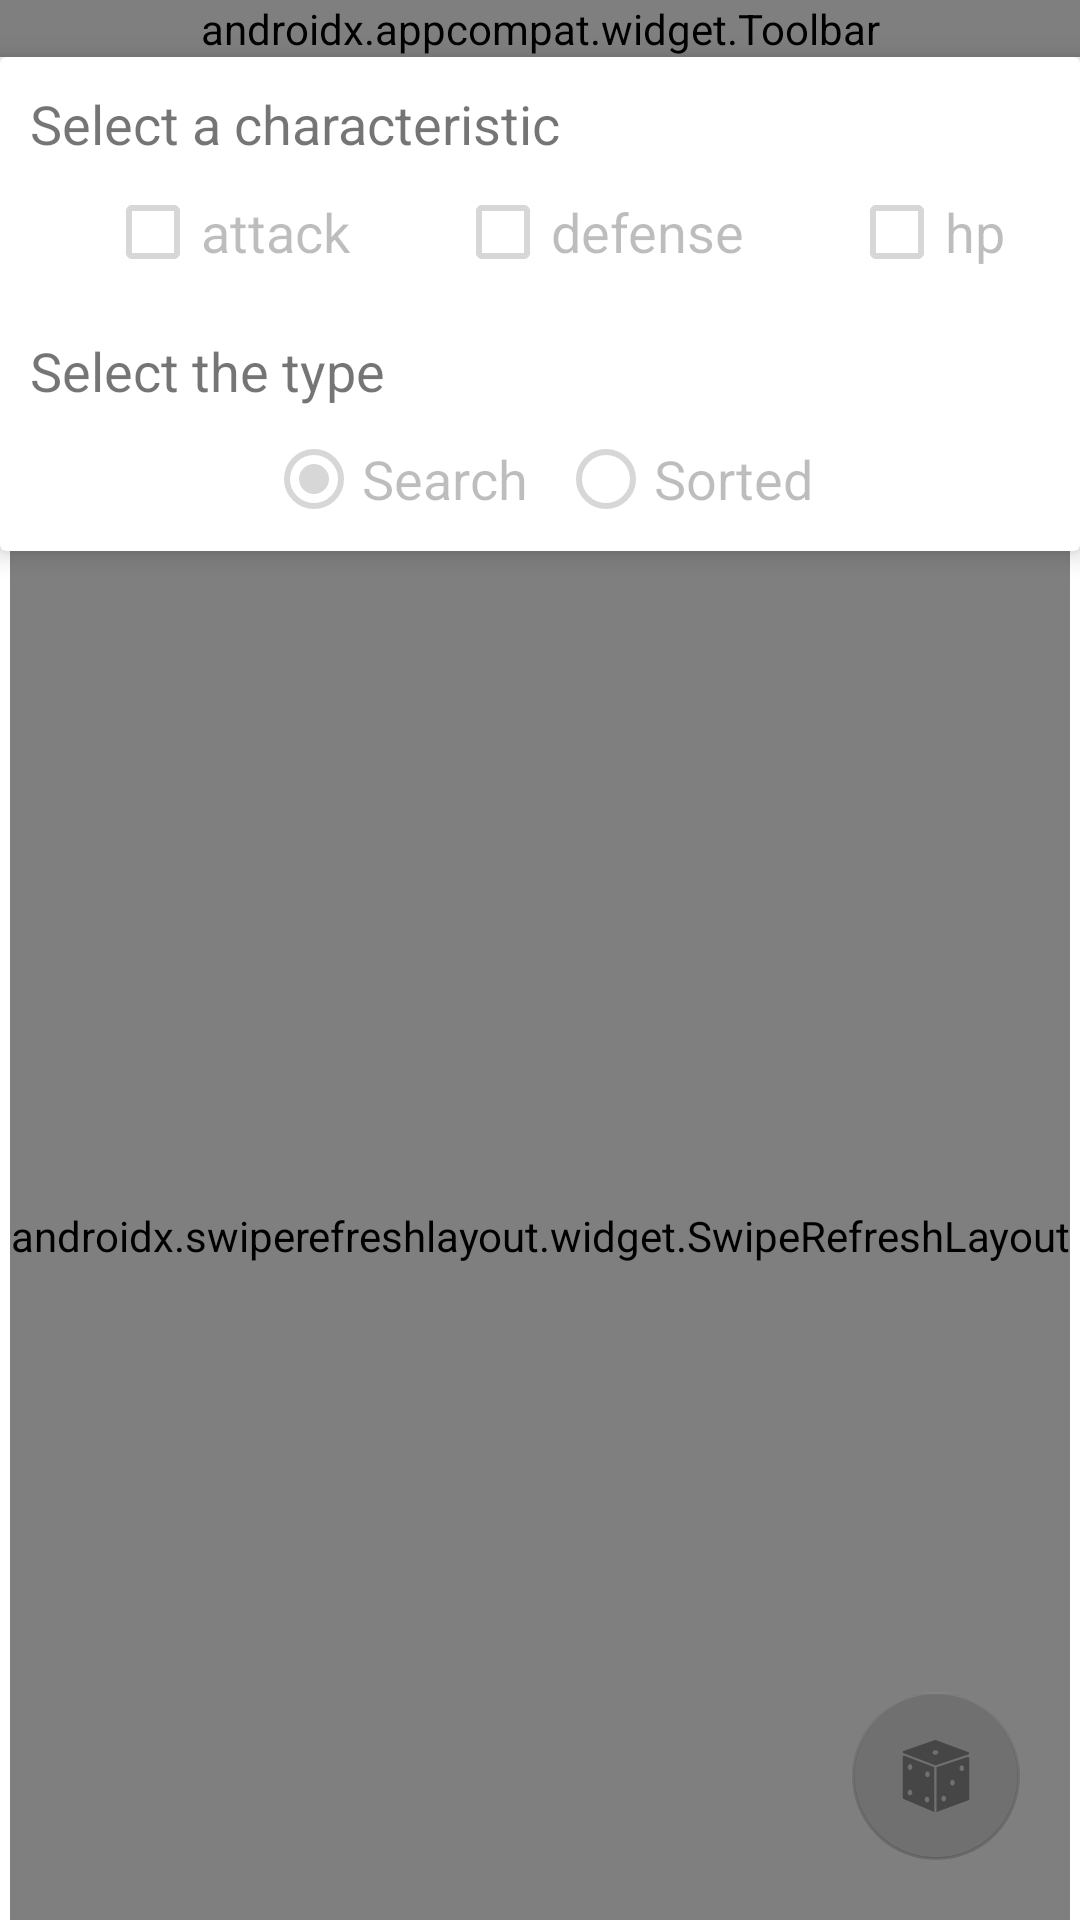

Produce the Android XML layout that renders to this screen, including the resource entries it uses.
<!-- AndroidManifest.xml: application theme Theme.PokemonTestProject -->
<!-- res/layout/fragment_pokemon.xml -->
<?xml version="1.0" encoding="utf-8"?>
<androidx.constraintlayout.widget.ConstraintLayout xmlns:android="http://schemas.android.com/apk/res/android"
    xmlns:app="http://schemas.android.com/apk/res-auto"
    xmlns:tools="http://schemas.android.com/tools"
    android:layout_width="match_parent"
    android:layout_height="match_parent"
    android:animateLayoutChanges="true"
    tools:context=".features.pokemon.presentation.PokemonFragment">

    <androidx.appcompat.widget.Toolbar
        android:id="@+id/toolbar"
        android:layout_width="match_parent"
        android:layout_height="wrap_content"
        android:background="@color/yellow"
        app:layout_constraintBottom_toTopOf="@id/sortedAndSearchPanel"
        app:layout_constraintEnd_toEndOf="parent"
        app:layout_constraintStart_toStartOf="parent"
        app:layout_constraintTop_toTopOf="parent"
        app:title="@string/pokemon"
        app:titleTextColor="@color/blue" />

    <androidx.cardview.widget.CardView
        android:id="@+id/sortedAndSearchPanel"
        android:layout_width="match_parent"
        android:layout_height="wrap_content"
        app:cardElevation="5dp"
        app:layout_constraintBottom_toTopOf="@id/refreshLayout"
        app:layout_constraintEnd_toEndOf="parent"
        app:layout_constraintStart_toStartOf="parent"
        app:layout_constraintTop_toBottomOf="@id/toolbar">

        <androidx.constraintlayout.widget.ConstraintLayout
            android:layout_width="match_parent"
            android:layout_height="wrap_content"
            app:layout_constraintBottom_toBottomOf="parent"
            app:layout_constraintEnd_toEndOf="parent"
            app:layout_constraintStart_toStartOf="parent"
            app:layout_constraintTop_toTopOf="parent">

            <TextView
                android:id="@+id/chooseCharacteristicTextView"
                android:layout_width="match_parent"
                android:layout_height="wrap_content"
                android:layout_margin="@dimen/margin_10dp"
                android:text="@string/choose_characteristic"
                android:textSize="@dimen/normal_text_size"
                app:layout_constraintBottom_toTopOf="@id/attackCheckBox"
                app:layout_constraintEnd_toEndOf="parent"
                app:layout_constraintStart_toStartOf="parent"
                app:layout_constraintTop_toTopOf="parent" />

            <CheckBox
                android:id="@+id/attackCheckBox"
                android:layout_width="wrap_content"
                android:layout_height="wrap_content"
                android:layout_marginStart="@dimen/margin_10dp"
                android:enabled="false"
                android:text="@string/attack"
                android:textSize="@dimen/normal_text_size"
                app:layout_constraintEnd_toStartOf="@id/defenseCheckBox"
                app:layout_constraintStart_toStartOf="parent"
                app:layout_constraintTop_toBottomOf="@id/chooseCharacteristicTextView" />

            <CheckBox
                android:id="@+id/defenseCheckBox"
                android:layout_width="wrap_content"
                android:layout_height="wrap_content"
                android:layout_marginStart="@dimen/margin_10dp"
                android:enabled="false"
                android:text="@string/defense"
                android:textSize="@dimen/normal_text_size"
                app:layout_constraintEnd_toStartOf="@id/hpCheckBox"
                app:layout_constraintStart_toEndOf="@id/attackCheckBox"
                app:layout_constraintTop_toBottomOf="@id/chooseCharacteristicTextView" />

            <CheckBox
                android:id="@+id/hpCheckBox"
                android:layout_width="wrap_content"
                android:layout_height="wrap_content"
                android:layout_marginStart="@dimen/margin_10dp"
                android:enabled="false"
                android:text="@string/hp"
                android:textSize="@dimen/normal_text_size"
                app:layout_constraintEnd_toEndOf="parent"
                app:layout_constraintStart_toEndOf="@id/defenseCheckBox"
                app:layout_constraintTop_toBottomOf="@id/chooseCharacteristicTextView" />

            <TextView
                android:id="@+id/chooseTypeTextView"
                android:layout_width="match_parent"
                android:layout_height="wrap_content"
                android:layout_margin="@dimen/margin_10dp"
                android:text="@string/choose_type"
                android:textSize="@dimen/normal_text_size"
                app:layout_constraintEnd_toEndOf="parent"
                app:layout_constraintStart_toStartOf="parent"
                app:layout_constraintTop_toBottomOf="@id/attackCheckBox" />

            <RadioGroup
                android:id="@+id/radioGroup"
                android:layout_width="match_parent"
                android:layout_height="wrap_content"
                android:gravity="center"
                android:orientation="horizontal"
                app:layout_constraintBottom_toBottomOf="parent"
                app:layout_constraintEnd_toEndOf="parent"
                app:layout_constraintStart_toStartOf="parent"
                app:layout_constraintTop_toBottomOf="@id/chooseTypeTextView">

                <RadioButton
                    android:id="@+id/searchRadioButton"
                    android:layout_width="wrap_content"
                    android:layout_height="wrap_content"
                    android:layout_marginEnd="@dimen/margin_10dp"
                    android:checked="true"
                    android:enabled="false"
                    android:text="@string/search"
                    android:textSize="@dimen/normal_text_size"
                    app:layout_constraintBottom_toBottomOf="parent"
                    app:layout_constraintEnd_toStartOf="@id/sortRadioButton"
                    app:layout_constraintStart_toStartOf="parent"
                    app:layout_constraintTop_toBottomOf="@id/chooseTypeTextView" />

                <RadioButton
                    android:id="@+id/sortRadioButton"
                    android:layout_width="wrap_content"
                    android:layout_height="wrap_content"
                    android:enabled="false"
                    android:text="@string/sort"
                    android:textSize="@dimen/normal_text_size"
                    app:layout_constraintBottom_toBottomOf="parent"
                    app:layout_constraintEnd_toEndOf="parent"
                    app:layout_constraintStart_toEndOf="@id/searchRadioButton"
                    app:layout_constraintTop_toBottomOf="@id/chooseTypeTextView" />

            </RadioGroup>

        </androidx.constraintlayout.widget.ConstraintLayout>

    </androidx.cardview.widget.CardView>

    <androidx.swiperefreshlayout.widget.SwipeRefreshLayout
        android:id="@+id/refreshLayout"
        android:layout_width="wrap_content"
        android:layout_height="0dp"
        android:enabled="false"
        app:layout_constraintBottom_toBottomOf="parent"
        app:layout_constraintEnd_toEndOf="parent"
        app:layout_constraintStart_toStartOf="parent"
        app:layout_constraintTop_toBottomOf="@id/sortedAndSearchPanel">

        <androidx.recyclerview.widget.RecyclerView
            android:id="@+id/recyclerView"
            android:layout_width="match_parent"
            android:layout_height="match_parent"
            app:layoutManager="androidx.recyclerview.widget.LinearLayoutManager"
            tools:listitem="@layout/item_pokemon_layout" />

    </androidx.swiperefreshlayout.widget.SwipeRefreshLayout>

    <com.google.android.material.floatingactionbutton.FloatingActionButton
        android:id="@+id/randomListButton"
        android:layout_width="wrap_content"
        android:layout_height="wrap_content"
        android:layout_margin="@dimen/margin_20dp"
        android:contentDescription="@string/random_list"
        android:src="@drawable/ic_random"
        app:layout_constraintBottom_toBottomOf="parent"
        app:layout_constraintEnd_toEndOf="parent"
        android:enabled="false"/>

    <androidx.constraintlayout.widget.ConstraintLayout
        android:id="@+id/errorLayout"
        android:layout_width="match_parent"
        android:layout_height="0dp"
        android:background="@color/white"
        android:visibility="invisible"
        app:layout_constraintBottom_toBottomOf="parent"
        app:layout_constraintEnd_toEndOf="parent"
        app:layout_constraintStart_toStartOf="parent"
        app:layout_constraintTop_toBottomOf="@id/sortedAndSearchPanel">

        <ImageView
            android:id="@+id/errorImage"
            android:layout_width="150dp"
            android:layout_height="150dp"
            android:background="@drawable/ic_error"
            app:layout_constraintBottom_toTopOf="@id/errorTextView"
            app:layout_constraintEnd_toEndOf="parent"
            app:layout_constraintStart_toStartOf="parent"
            app:layout_constraintTop_toTopOf="parent"
            app:layout_constraintVertical_chainStyle="packed" />

        <TextView
            android:id="@+id/errorTextView"
            android:layout_width="wrap_content"
            android:layout_height="wrap_content"
            android:layout_marginTop="@dimen/margin_10dp"
            android:text="@string/default_error_message"
            android:textSize="@dimen/big_text_size"
            android:textStyle="bold"
            app:layout_constraintBottom_toTopOf="@id/tryAgainButton"
            app:layout_constraintEnd_toEndOf="parent"
            app:layout_constraintStart_toStartOf="parent"
            app:layout_constraintTop_toBottomOf="@id/errorImage" />

        <Button
            android:id="@+id/tryAgainButton"
            android:layout_width="wrap_content"
            android:layout_height="wrap_content"
            android:layout_marginTop="@dimen/margin_10dp"
            android:text="@string/try_again"
            app:layout_constraintBottom_toBottomOf="parent"
            app:layout_constraintEnd_toEndOf="parent"
            app:layout_constraintStart_toStartOf="parent"
            app:layout_constraintTop_toBottomOf="@id/errorTextView" />

    </androidx.constraintlayout.widget.ConstraintLayout>

</androidx.constraintlayout.widget.ConstraintLayout>
<!-- res/layout/item_pokemon_layout.xml (included above) -->
<?xml version="1.0" encoding="utf-8"?>
<androidx.constraintlayout.widget.ConstraintLayout xmlns:android="http://schemas.android.com/apk/res/android"
    xmlns:app="http://schemas.android.com/apk/res-auto"
    xmlns:tools="http://schemas.android.com/tools"
    android:layout_width="match_parent"
    android:layout_height="wrap_content">

    <ImageView
        android:id="@+id/imagePokemon"
        android:layout_width="@dimen/pokemon_list_item_image_size"
        android:layout_height="@dimen/pokemon_list_item_image_size"
        android:scaleType="centerCrop"
        app:layout_constraintBottom_toBottomOf="parent"
        app:layout_constraintEnd_toStartOf="@id/nameTextView"
        app:layout_constraintStart_toStartOf="parent"
        app:layout_constraintTop_toTopOf="parent"
        tools:srcCompat="@tools:sample/avatars" />

    <TextView
        android:id="@+id/nameTextView"
        android:layout_width="0dp"
        android:layout_height="wrap_content"
        android:layout_marginStart="@dimen/margin_10dp"
        android:layout_marginEnd="@dimen/margin_10dp"
        android:textColor="@color/black"
        android:textSize="@dimen/normal_text_size"
        app:layout_constraintBottom_toTopOf="@id/attackTextView"
        app:layout_constraintEnd_toEndOf="parent"
        app:layout_constraintStart_toEndOf="@id/imagePokemon"
        app:layout_constraintTop_toTopOf="parent"
        tools:text="Name Pokemon" />

    <TextView
        android:id="@+id/attackTextView"
        android:layout_width="wrap_content"
        android:layout_height="wrap_content"
        android:layout_marginStart="@dimen/margin_10dp"
        android:textSize="@dimen/small_text_size"
        app:layout_constraintBottom_toBottomOf="parent"
        app:layout_constraintEnd_toStartOf="@id/defenseTextView"
        app:layout_constraintHorizontal_chainStyle="spread_inside"
        app:layout_constraintStart_toEndOf="@id/imagePokemon"
        app:layout_constraintTop_toBottomOf="@id/nameTextView"
        tools:text="@string/attack_info" />

    <TextView
        android:id="@+id/defenseTextView"
        android:layout_width="wrap_content"
        android:layout_height="wrap_content"
        android:layout_marginStart="@dimen/margin_10dp"
        android:textSize="@dimen/small_text_size"
        app:layout_constraintBottom_toBottomOf="parent"
        app:layout_constraintEnd_toStartOf="@id/hpTextView"
        app:layout_constraintStart_toEndOf="@id/attackTextView"
        app:layout_constraintTop_toBottomOf="@id/nameTextView"
        tools:text="@string/defense_info" />

    <TextView
        android:id="@+id/hpTextView"
        android:layout_width="wrap_content"
        android:layout_height="wrap_content"
        android:layout_marginStart="@dimen/margin_10dp"
        android:layout_marginEnd="@dimen/margin_10dp"
        android:textSize="@dimen/small_text_size"
        app:layout_constraintBottom_toBottomOf="parent"
        app:layout_constraintEnd_toEndOf="parent"
        app:layout_constraintStart_toEndOf="@id/defenseTextView"
        app:layout_constraintTop_toBottomOf="@id/nameTextView"
        tools:text="@string/hp_info" />

    <View
        android:layout_width="match_parent"
        android:layout_height="@dimen/height_line_spacer"
        android:background="@color/gray"
        app:layout_constraintBottom_toBottomOf="parent"
        app:layout_constraintEnd_toEndOf="parent"
        app:layout_constraintStart_toStartOf="parent" />

</androidx.constraintlayout.widget.ConstraintLayout>
<!-- resources referenced by this layout -->
<resources>
  <color name="black">#FF000000</color>
  <color name="gray">#9F9F9F</color>
  <color name="white">#FFFFFFFF</color>
  <dimen name="big_text_size">22sp</dimen>
  <dimen name="height_line_spacer">1dp</dimen>
  <dimen name="margin_10dp">10dp</dimen>
  <dimen name="margin_20dp">20dp</dimen>
  <dimen name="normal_text_size">18sp</dimen>
  <dimen name="pokemon_list_item_image_size">100dp</dimen>
  <dimen name="small_text_size">16sp</dimen>
  <!-- drawable ic_error: vector/xml drawable (drawable, 2589 chars, omitted) -->
  <!-- drawable ic_random: vector/xml drawable (drawable, 2427 chars, omitted) -->
  <string name="attack">attack</string>
  <string name="attack_info">Attack: %s</string>
  <string name="choose_characteristic">Select a characteristic</string>
  <string name="choose_type">Select the type</string>
  <string name="default_error_message">Oops, an error has occurred!</string>
  <string name="defense">defense</string>
  <string name="defense_info">Defense: %s</string>
  <string name="hp">hp</string>
  <string name="hp_info">Hp: %s</string>
  <string name="pokemon">Pokemon</string>
  <string name="random_list">Random pokemon list</string>
  <string name="search">Search</string>
  <string name="sort">Sorted</string>
  <string name="try_again">Try Again</string>
  <style name="Theme.PokemonTestProject" parent="Theme.MaterialComponents.DayNight.NoActionBar">
          
          <item name="colorPrimary">@color/purple_500</item>
          <item name="colorPrimaryVariant">@color/purple_700</item>
          <item name="colorOnPrimary">@color/white</item>
          
          <item name="colorSecondary">@color/teal_200</item>
          <item name="colorSecondaryVariant">@color/teal_700</item>
          <item name="colorOnSecondary">@color/black</item>
          
          <item name="android:statusBarColor" tools:targetApi="l">?attr/colorPrimaryVariant</item>
          
      </style>
  <color name="purple_500">#FF6200EE</color>
  <color name="purple_700">#FF3700B3</color>
  <color name="teal_200">#FF03DAC5</color>
  <color name="teal_700">#FF018786</color>
</resources>
